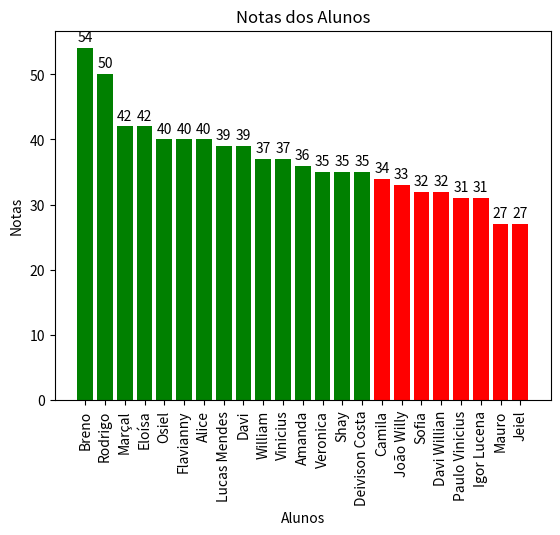

Python code for this plot:
# requirements.txt
import matplotlib.pyplot as plt
import numpy as np

# Notas dos alunos e total de questões
notas = [34, 42, 31, 33, 39, 50, 37, 35, 32, 32, 35, 31, 40, 35, 54, 40, 37, 39, 40, 42, 27, 36, 27, 27]
total_questoes = 60

# Nomes dos alunos
nomes = ["Camila", "Marçal", "Paulo Vinicius", "João Willy", "Lucas Mendes", "Rodrigo", "William", "Veronica", "Sofia", "Davi Willian", "Deivison Costa", "Igor Lucena", "Alice", "Shay", "Breno", "Flavianny", "Vinicius", "Davi", "Osiel", "Eloísa", "Mauro", "Amanda", "Jeiel"]

# Define a nota de corte
nota_corte = 35

# Cria uma lista de cores com base na nota de corte
cores = ['green' if nota >= nota_corte else 'red' for nota in notas]

# Ordena as notas e nomes correspondentes
notas, nomes, cores = zip(*sorted(zip(notas, nomes, cores), reverse=True))

# Cria o gráfico de barras
plt.bar(range(len(notas)), notas, color=cores)
plt.xticks(range(len(notas)), nomes, rotation=90)
plt.xlabel("Alunos")
plt.ylabel("Notas")
plt.title("Notas dos Alunos")

# Exibe as notas acima das barras
for i in range(len(notas)):
    plt.text(i, notas[i] + 1, str(notas[i]), ha='center')

# Calcula a média das notas
media = np.mean(notas)

# Mostra o Gráfico e o Corte
plt.show()
print(f"A nota de corte é: {media}")

# https://is.gd/JeielMiranda
